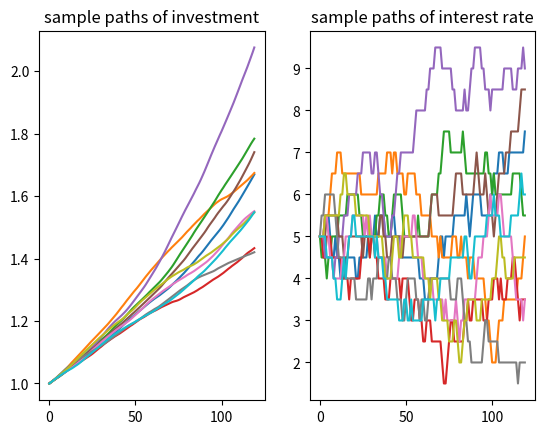
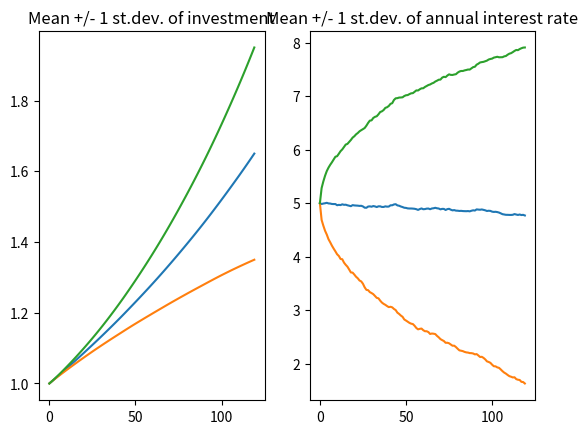

Here is the Python script that generated these plots, in order:
# -*- coding: utf-8 -*-
"""
Created on Wed May 09 18:03:33 2018

@author: Raffael
"""

import random
import numpy as np
import matplotlib.pyplot as plt

def x1(x, p, M, m, x0, p0, N):
    x[0] = x0
    p[0] = p0

    for i in range(1,(len(x))):   
        x[i] = x[i-1] + (p[i-1]/1200.)*x[i-1]
        
        r1 = np.random.randint(1,M+1)
        r2 = np.random.randint(1,3)
        
        if r1 == 1 and r2 == 1:
            p[i] = p[i-1] + m
            
        if r1 == 1 and r2 == 2:
            p[i] = p[i-1] - m
            
        elif r1 != 1:
            p[i] = p[i-1]
    return x, p

x0 = 1
p0 = 5
N = 10*12
M = 3
n = 1000
m = 0.5
x = np.zeros(N)
p = np.zeros(N)
num_sim = 0
num_sim1 = 0

eixox = np.array(range(N))

plt.figure(1)
while num_sim < 10:
    x1(x, p, M, m, x0, p0, N)
    plt.subplot(121)
    plt.plot(eixox, x)
    plt.title('sample paths of investment')
    plt.subplot(122)
    plt.plot(eixox, p)
    plt.title('sample paths of interest rate')
    num_sim += 1
   
matriz_x = np.zeros((n,N))
matriz_p = np.zeros((n,N))
for i in range(n):
    matriz_x[i,:], matriz_p[i,:] = x1(x, p, M, m, x0, p0, N)

mean_x = np.zeros(N)
mean_p = np.zeros(N)
for k in range(N):   
    for i in range(n):
        mean_x[k] += matriz_x[i,k]
        mean_p[k] += matriz_p[i,k]
        
mean_x = mean_x/1000.
mean_p = mean_p/1000.

std_x = np.zeros(N)
std_p = np.zeros(N)
for i in range(N):      
    std_x[i] = np.std(matriz_x[:,i])
    std_p[i] = np.std(matriz_p[:,i])

#std_x = np.sqrt(std_x/1000.)
#std_p = np.sqrt(std_p/1000.)
plt.figure(2)
plt.subplot(121)
plt.plot(eixox, mean_x)
plt.plot(eixox, mean_x - std_x)
plt.plot(eixox, mean_x + std_x)
plt.title('Mean +/- 1 st.dev. of investment')

plt.subplot(122)
plt.plot(eixox, mean_p)
plt.plot(eixox, mean_p - std_p)
plt.plot(eixox, mean_p + std_p)
plt.title('Mean +/- 1 st.dev. of annual interest rate')
plt.show()

